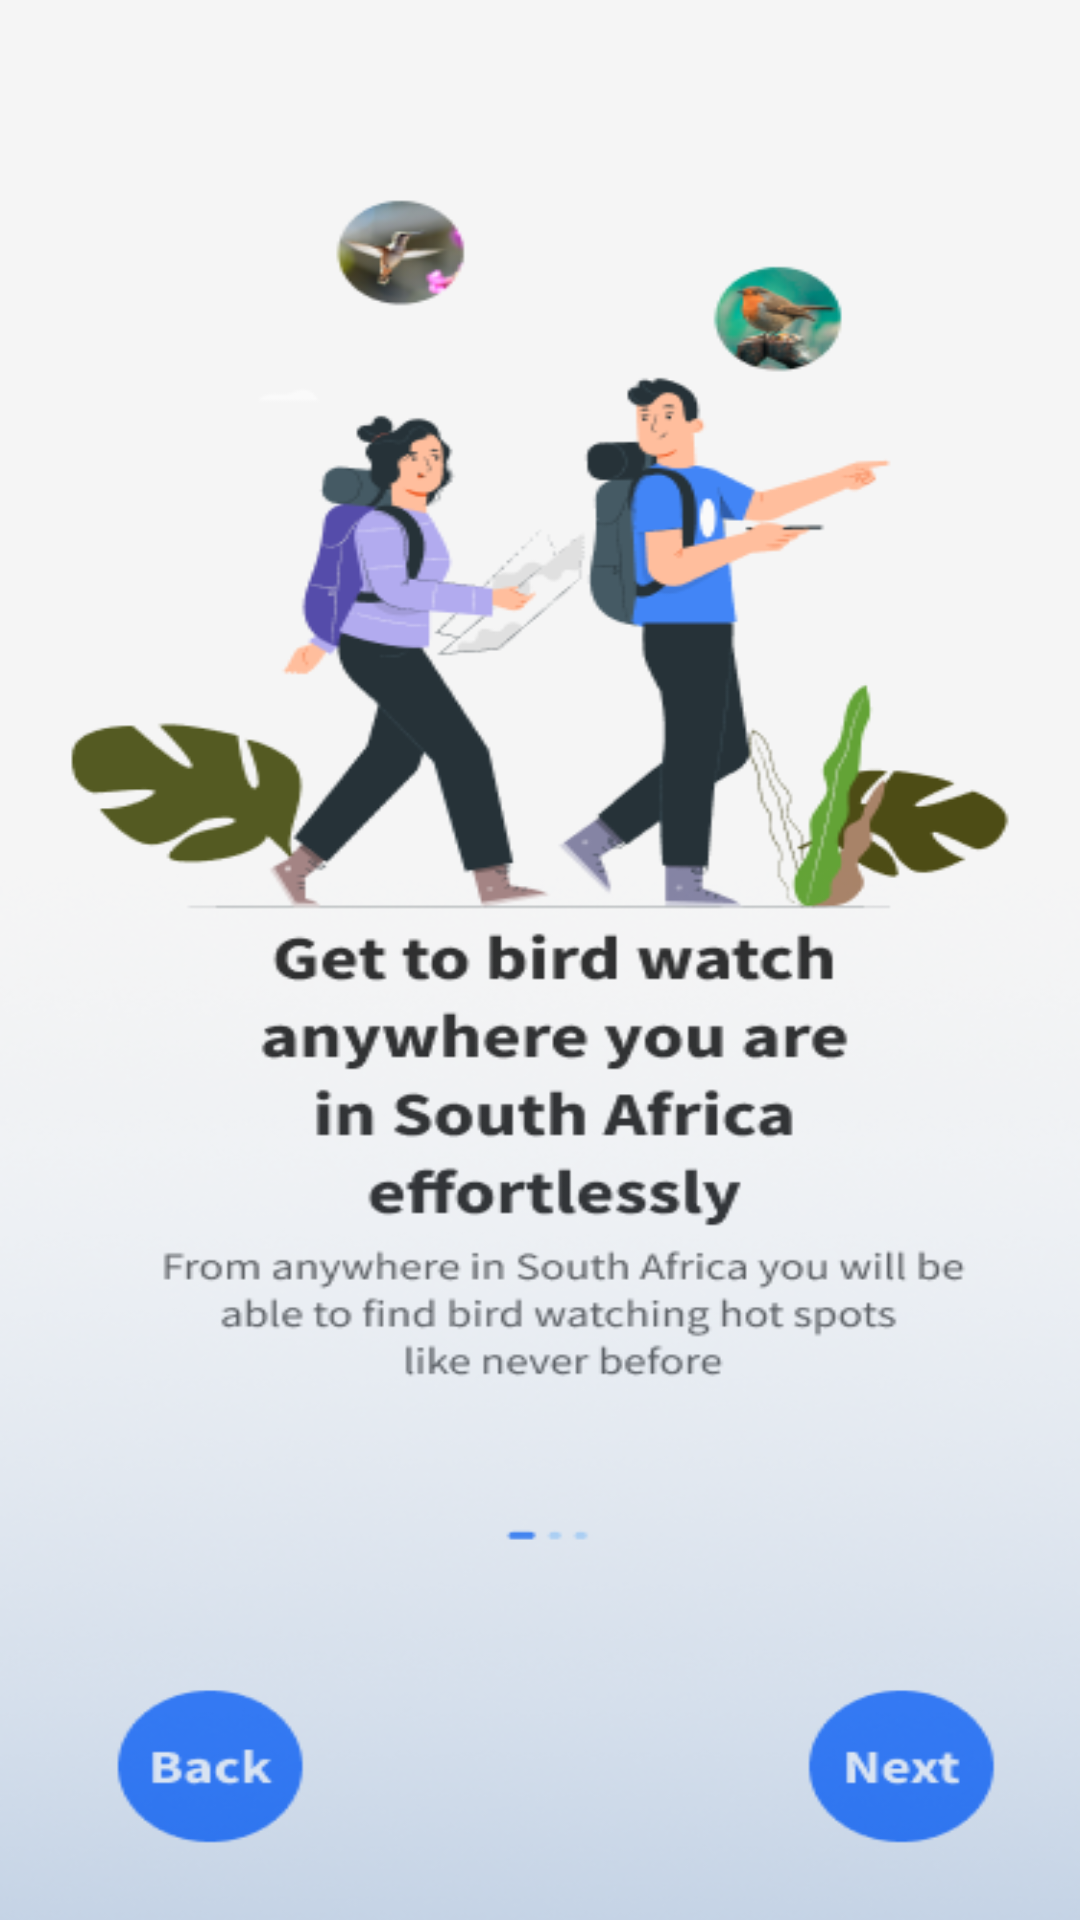

Here is an Android app screen rendered from its layout file. Give the layout XML and the strings, colors and styles it references.
<!-- AndroidManifest.xml: application theme Theme.BirdWatchingApp -->
<!-- res/layout/slide2.xml -->
<androidx.constraintlayout.widget.ConstraintLayout xmlns:android="http://schemas.android.com/apk/res/android"
    xmlns:app="http://schemas.android.com/apk/res-auto"
    android:id="@+id/relativeLayout"
    android:layout_width="match_parent"
    android:layout_height="match_parent">

    <ImageView
        android:id="@+id/imageView"
        android:layout_width="match_parent"
        android:layout_height="match_parent"
        android:scaleType="fitXY"
        android:src="@drawable/onboarding2" />

    <TextView
        android:id="@+id/next2"
        android:layout_width="106dp"
        android:layout_height="72dp"
        android:layout_marginEnd="20dp"
        android:layout_marginBottom="20dp"
        android:text="cgfbdbgfbdfbbbbbbbfffffffffffffffffffffffffffffffffffffff"
        android:textColor="#00FFFFFF"
        android:visibility="visible"
        app:layout_constraintBottom_toBottomOf="parent"
        app:layout_constraintEnd_toEndOf="parent" />

    <TextView
        android:id="@+id/back1"
        android:layout_width="102dp"
        android:layout_height="59dp"
        android:layout_marginStart="25dp"
        android:layout_marginBottom="25dp"
        android:text="cgfbdbgfbdfbbbbbbbfffffffffffffffffffffffffffffffffffffff"
        android:textColor="#00FFFFFF"
        android:visibility="visible"
        app:layout_constraintBottom_toBottomOf="parent"
        app:layout_constraintStart_toStartOf="parent" />

</androidx.constraintlayout.widget.ConstraintLayout>
<!-- resources referenced by this layout -->
<resources>
  <!-- drawable onboarding2: png bitmap (drawable, 122102 bytes) -->
  <style name="Theme.BirdWatchingApp" parent="Base.Theme.BirdWatchingApp" />
  <style name="Base.Theme.BirdWatchingApp" parent="Theme.Material3.Light.NoActionBar">
          <item name="android:statusBarColor">#00000000</item>
          <item name="android:windowTranslucentStatus">true</item>
  
      </style>
</resources>
